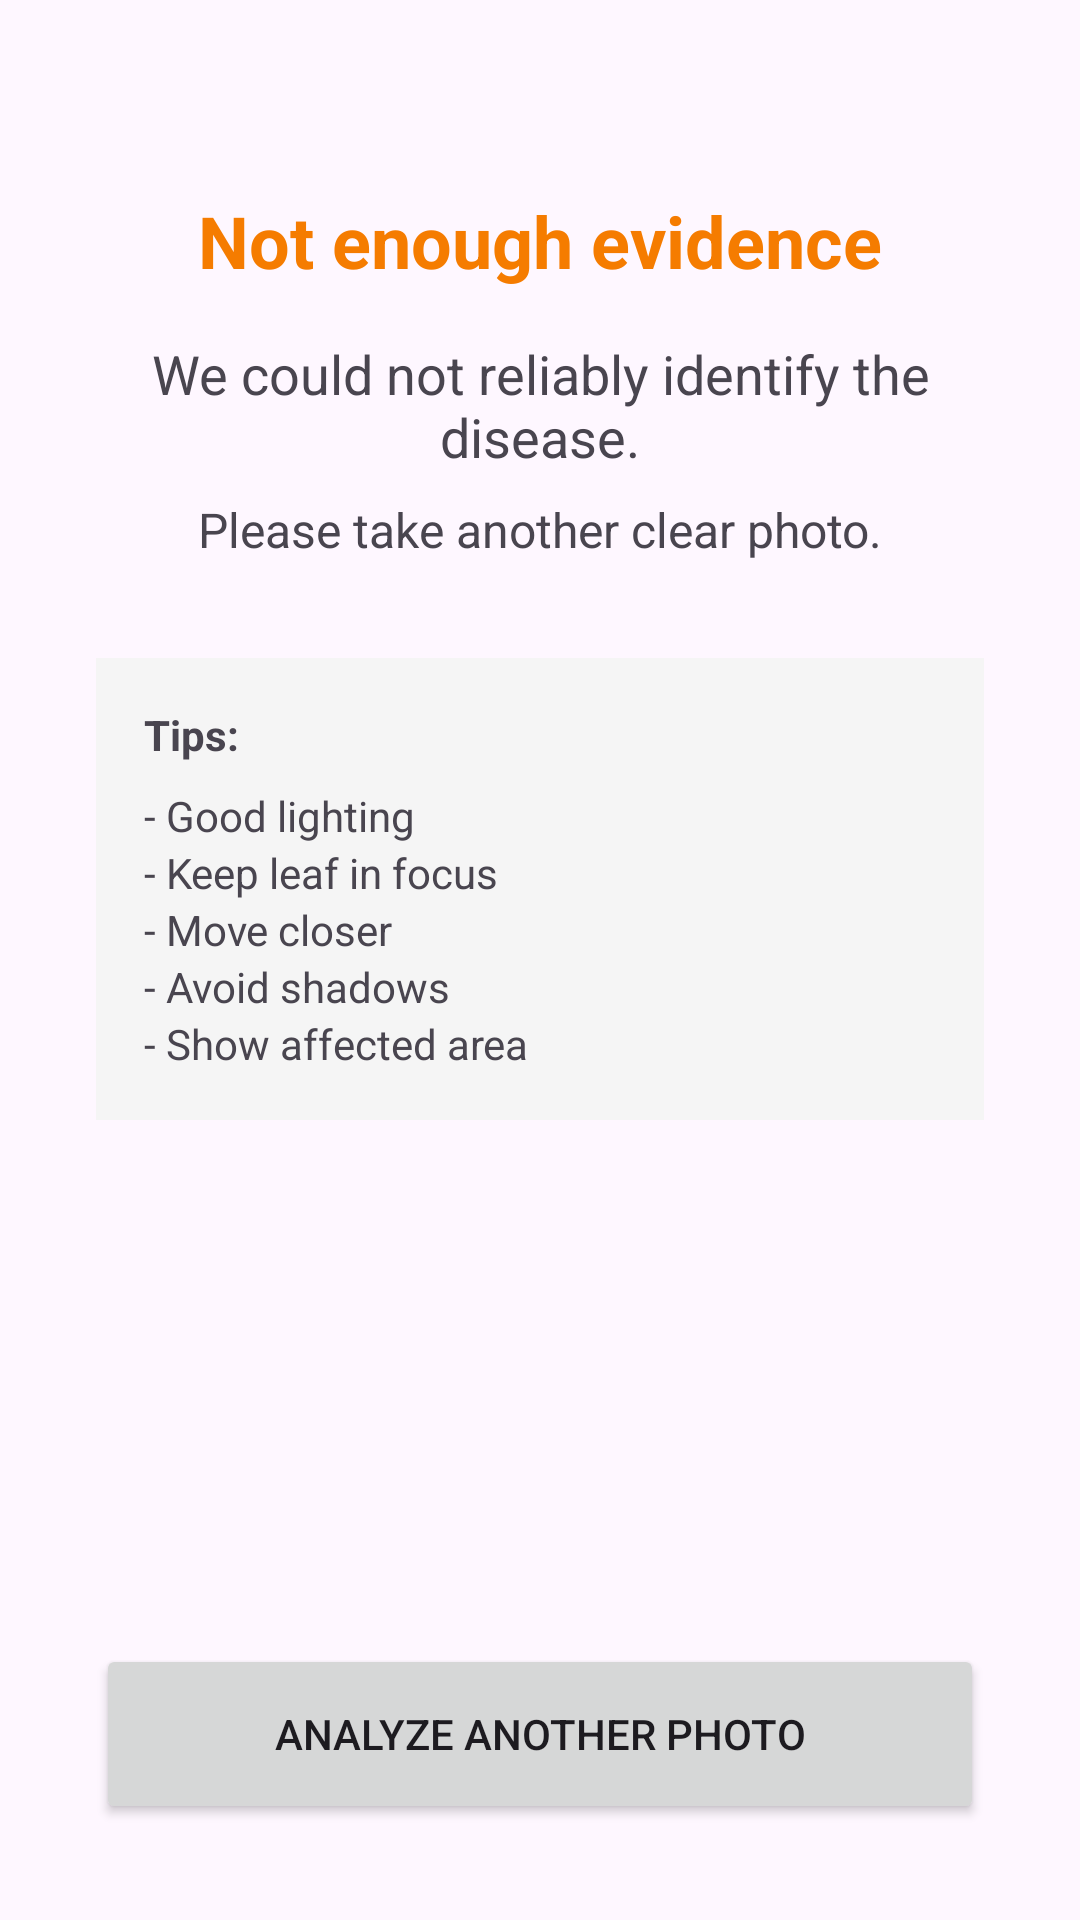

The Android layout XML behind this screen, and the referenced resources:
<!-- AndroidManifest.xml: application theme Theme.CropDiseaseTriage -->
<!-- res/layout/activity_uncertain.xml -->
<?xml version="1.0" encoding="utf-8"?>
<LinearLayout xmlns:android="http://schemas.android.com/apk/res/android"
    android:layout_width="match_parent"
    android:layout_height="match_parent"
    android:orientation="vertical"
    android:gravity="center_horizontal"
    android:padding="32dp">

    <TextView
        android:layout_width="wrap_content"
        android:layout_height="wrap_content"
        android:text="@string/uncertain_title"
        android:textSize="24sp"
        android:textStyle="bold"
        android:textColor="#F57C00"
        android:layout_marginTop="32dp"
        android:layout_marginBottom="16dp" />

    <TextView
        android:id="@+id/tvUncertainMessage"
        android:layout_width="match_parent"
        android:layout_height="wrap_content"
        android:text="@string/uncertain_desc"
        android:textSize="18sp"
        android:textAlignment="center"
        android:layout_marginBottom="8dp" />

    <TextView
        android:id="@+id/tvUncertainSuggestion"
        android:layout_width="match_parent"
        android:layout_height="wrap_content"
        android:text="@string/uncertain_sub"
        android:textSize="16sp"
        android:textAlignment="center"
        android:layout_marginBottom="32dp" />

    <LinearLayout
        android:layout_width="match_parent"
        android:layout_height="wrap_content"
        android:orientation="vertical"
        android:background="#F5F5F5"
        android:padding="16dp"
        android:layout_marginBottom="32dp">

        <TextView
            android:layout_width="wrap_content"
            android:layout_height="wrap_content"
            android:text="@string/tips_title"
            android:textStyle="bold"
            android:layout_marginBottom="8dp" />
        <TextView android:layout_width="wrap_content" android:layout_height="wrap_content" android:text="- Good lighting" />
        <TextView android:layout_width="wrap_content" android:layout_height="wrap_content" android:text="- Keep leaf in focus" />
        <TextView android:layout_width="wrap_content" android:layout_height="wrap_content" android:text="- Move closer" />
        <TextView android:layout_width="wrap_content" android:layout_height="wrap_content" android:text="- Avoid shadows" />
        <TextView android:layout_width="wrap_content" android:layout_height="wrap_content" android:text="- Show affected area" />
    </LinearLayout>

    <Space
        android:layout_width="match_parent"
        android:layout_height="0dp"
        android:layout_weight="1" />

    <Button
        android:id="@+id/btnTakeAnother"
        android:layout_width="match_parent"
        android:layout_height="60dp"
        android:text="@string/analyze_another" />
</LinearLayout>
<!-- resources referenced by this layout -->
<resources>
  <string name="analyze_another">Analyze Another Photo</string>
  <string name="tips_title">Tips:</string>
  <string name="uncertain_desc">We could not reliably identify the disease.</string>
  <string name="uncertain_sub">Please take another clear photo.</string>
  <string name="uncertain_title">Not enough evidence</string>
  <style name="Theme.CropDiseaseTriage" parent="Base.Theme.CropDiseaseTriage" />
  <style name="Base.Theme.CropDiseaseTriage" parent="Theme.Material3.DayNight.NoActionBar">
          <item name="colorPrimary">#2E7D32</item>
          <item name="colorOnPrimary">#FFFFFF</item>
      </style>
</resources>
